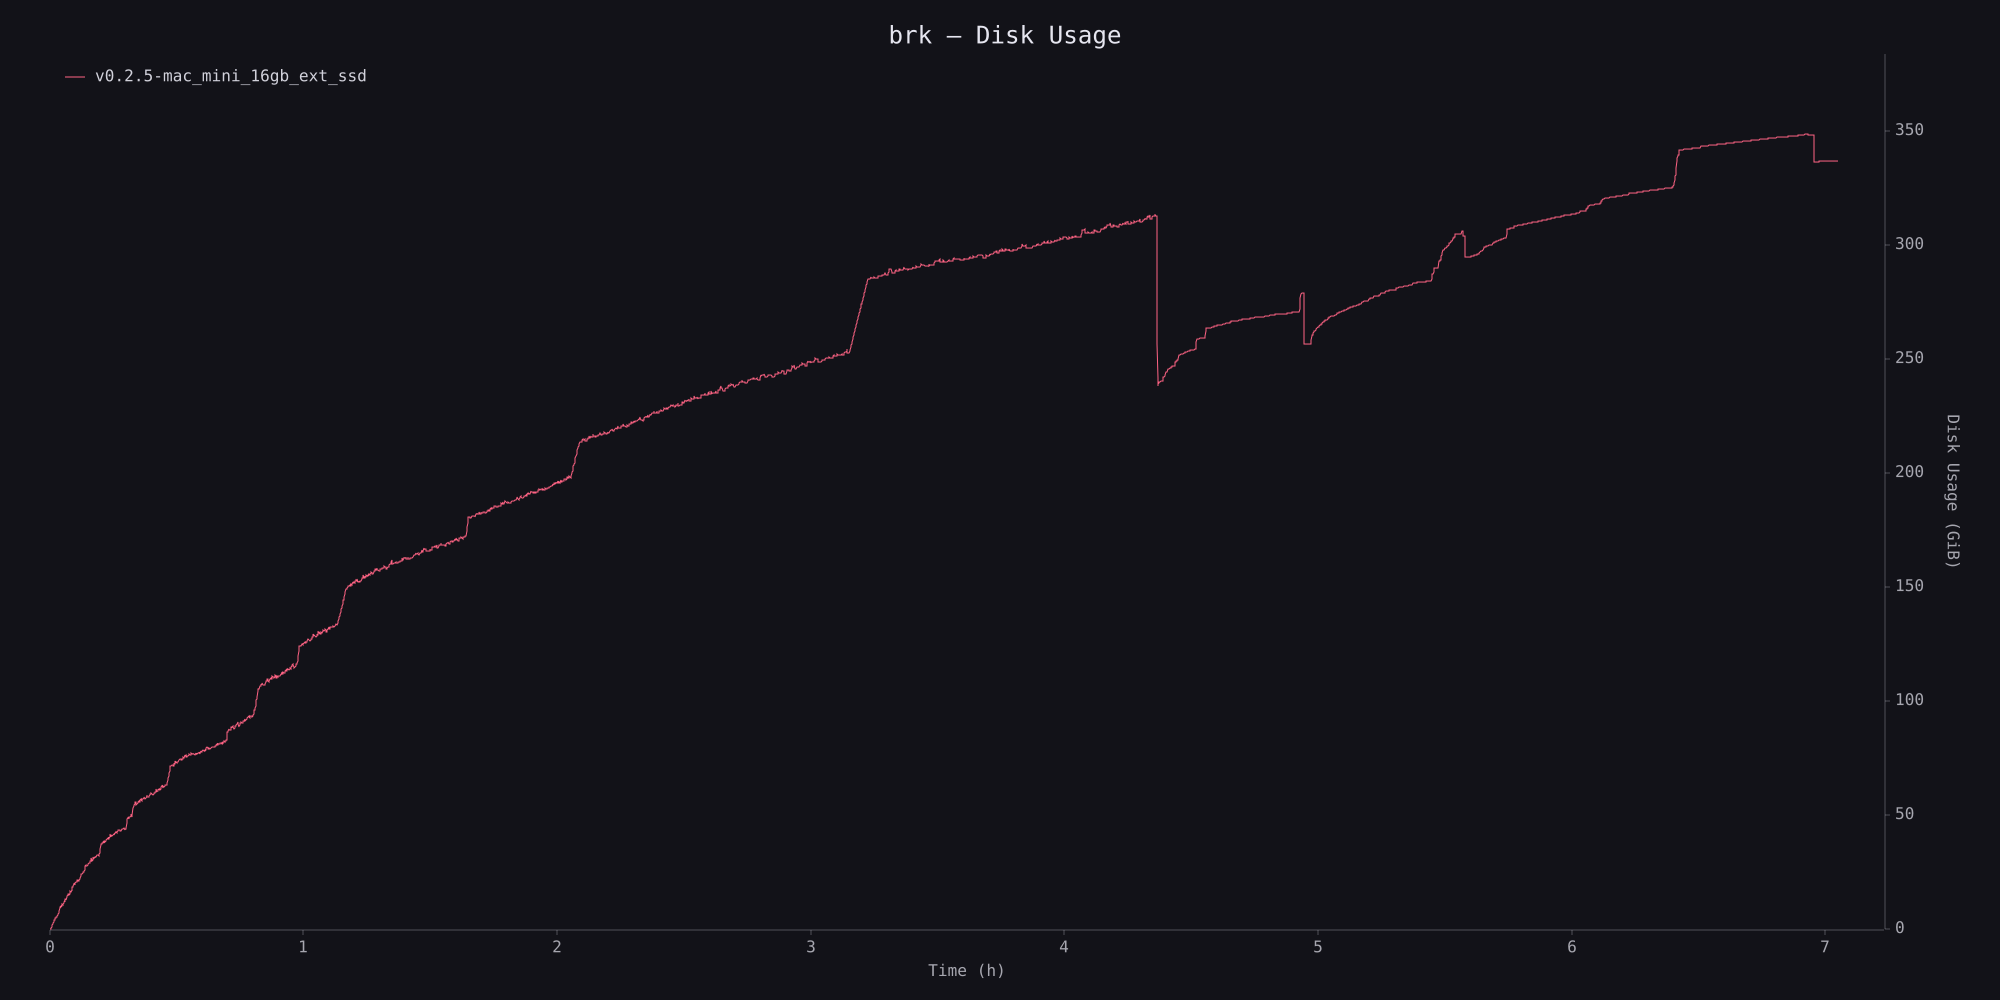

Data behind this chart, as committed beside it:
timestamp_ms, disk_usage
0, 16384
5179, 25006080
10495, 57131008
15809, 209129472
21121, 570097664
26459, 899383296
31803, 1142054912
37172, 1545523200
42546, 2012979200
47922, 2657005568
53298, 2895364096
58677, 3320086528
64038, 3570860032
69434, 4248330240
74814, 4682805248
80209, 5199978496
85574, 5495287808
90988, 5655031808
96399, 6064271360
101788, 5661429760
107194, 6312591360
112604, 6552543232
118002, 6969843712
123443, 7379050496
128856, 8000532480
134257, 8515698688
139632, 8693309440
145019, 9935323136
150425, 9966022656
155797, 10729795584
161185, 10895724544
166616, 10726559744
172049, 11089387520
177449, 11410534400
182854, 12056002560
188279, 11653525504
193694, 12013858816
199096, 12502667264
204496, 12253704192
209925, 12869345280
215329, 13670866944
220724, 12800696320
226123, 14246703104
231494, 14432440320
236921, 13997035520
242324, 15293198336
247714, 15465439232
253085, 15801622528
258465, 16408260608
263837, 16657412096
269238, 16861339648
274667, 16943386624
280086, 16211271680
285482, 16748138496
290887, 17108746240
296267, 18138738688
301677, 17540009984
307074, 17729757184
312518, 18371395584
317960, 18262900736
... 4,348 more rows
